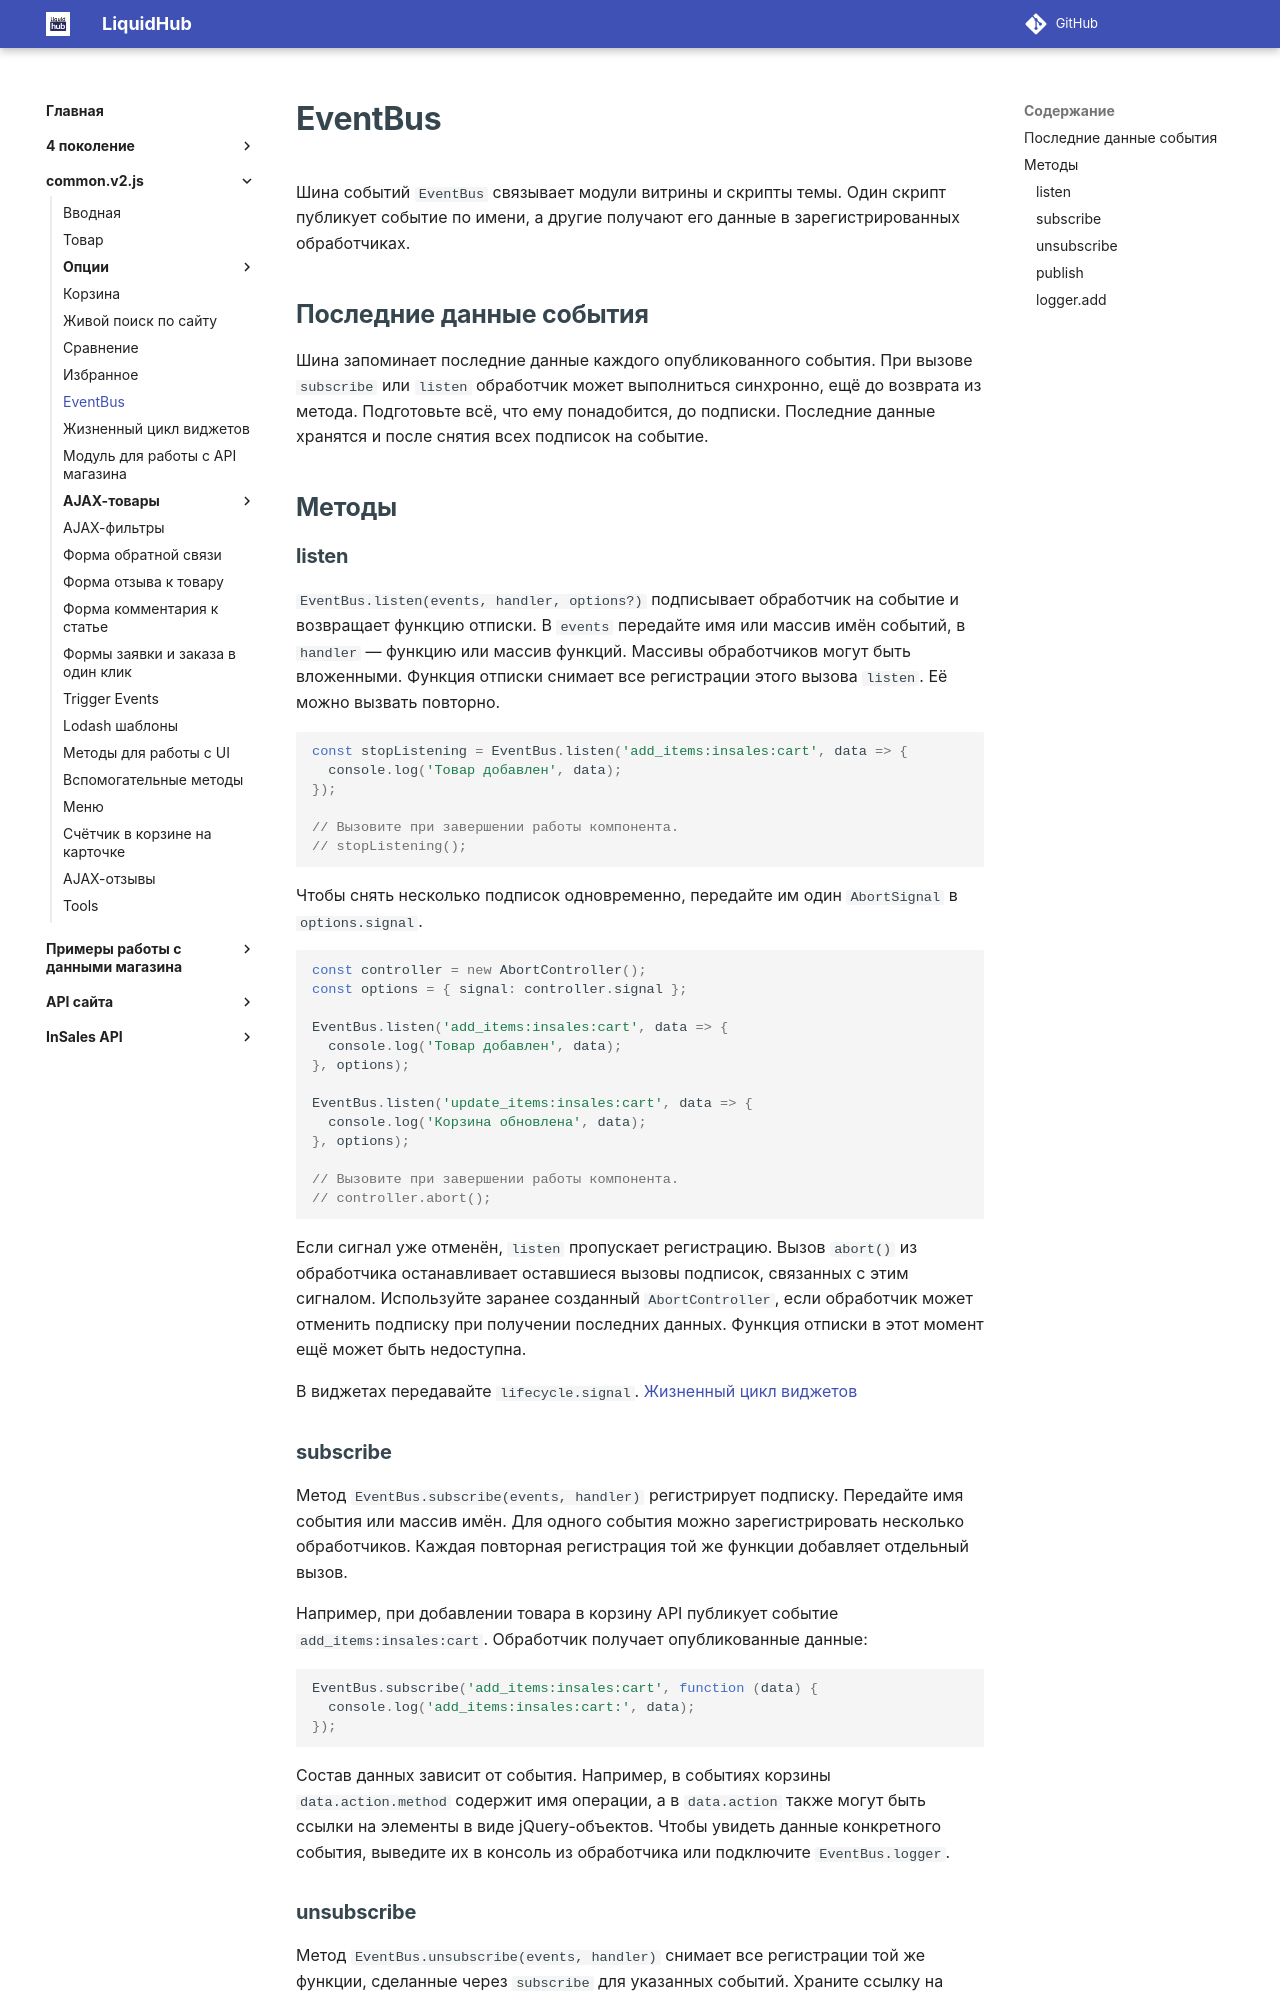

repository: insales/insales-docs-source · page: common.v2.js/7EventBus/index.html · generator: mkdocs

---
seo_title: "EventBus — шина событий common.v2.js InSales"
description: "Как публиковать события в EventBus InSales, подписываться через listen и subscribe и снимать подписки вручную или через AbortSignal."
---

# EventBus

Шина событий `EventBus` связывает модули витрины и скрипты темы. Один скрипт публикует событие по имени, а другие получают его данные в зарегистрированных обработчиках.

## Последние данные события {#event-memory}

Шина запоминает последние данные каждого опубликованного события. При вызове `subscribe` или `listen` обработчик может выполниться синхронно, ещё до возврата из метода. Подготовьте всё, что ему понадобится, до подписки. Последние данные хранятся и после снятия всех подписок на событие.

## Методы

### listen

`EventBus.listen(events, handler, options?)` подписывает обработчик на событие и возвращает функцию отписки. В `events` передайте имя или массив имён событий, в `handler` — функцию или массив функций. Массивы обработчиков могут быть вложенными. Функция отписки снимает все регистрации этого вызова `listen`. Её можно вызвать повторно.

```js
const stopListening = EventBus.listen('add_items:insales:cart', data => {
  console.log('Товар добавлен', data);
});

// Вызовите при завершении работы компонента.
// stopListening();
```

Чтобы снять несколько подписок одновременно, передайте им один `AbortSignal` в `options.signal`.

```js
const controller = new AbortController();
const options = { signal: controller.signal };

EventBus.listen('add_items:insales:cart', data => {
  console.log('Товар добавлен', data);
}, options);

EventBus.listen('update_items:insales:cart', data => {
  console.log('Корзина обновлена', data);
}, options);

// Вызовите при завершении работы компонента.
// controller.abort();
```

Если сигнал уже отменён, `listen` пропускает регистрацию. Вызов `abort()` из обработчика останавливает оставшиеся вызовы подписок, связанных с этим сигналом. Используйте заранее созданный `AbortController`, если обработчик может отменить подписку при получении последних данных. Функция отписки в этот момент ещё может быть недоступна.

В виджетах передавайте `lifecycle.signal`. [Жизненный цикл виджетов](widget-lifecycle.md)
